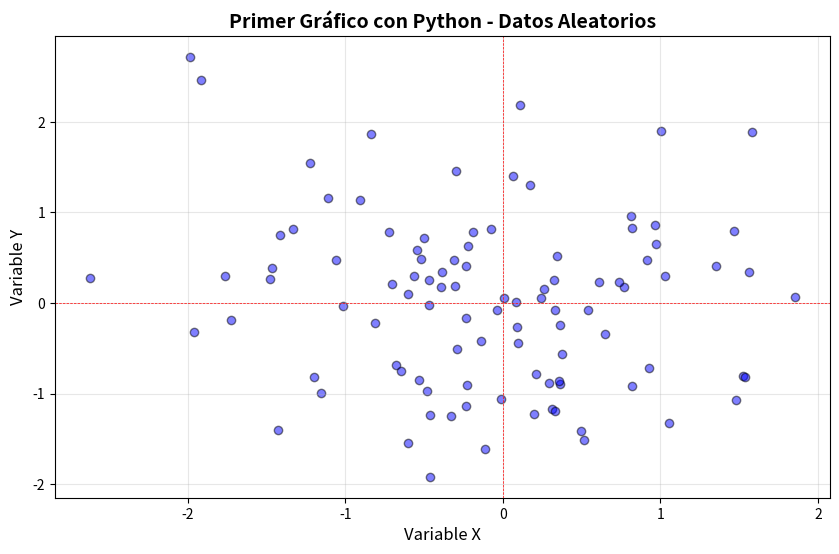

Write Python code to recreate this figure.
# test_analisis.py
# Script de prueba para verificar instalación de bibliotecas

import numpy as np
import pandas as pd
import matplotlib
import matplotlib.pyplot as plt

print("=" * 50)
print("VERIFICACIÓN DE BIBLIOTECAS INSTALADAS")
print("=" * 50)

# Verificar versiones
print(f"\nNumPy versión: {np.__version__}")
print(f"Pandas versión: {pd.__version__}")
print(f"Matplotlib versión: {matplotlib.__version__}")

print("\n" + "=" * 50)
print("GENERACIÓN DE DATOS DE EJEMPLO")
print("=" * 50)

# Crear datos de ejemplo con NumPy
np.random.seed(42)  # Para reproducibilidad
datos = {
    'x': np.random.randn(100),
    'y': np.random.randn(100)
}

# Crear DataFrame con Pandas
df = pd.DataFrame(datos)

print(f"\nDataFrame creado con {len(df)} filas")
print(f"Columnas: {list(df.columns)}")

print("\n" + "=" * 50)
print("ESTADÍSTICAS BÁSICAS")
print("=" * 50)
print(df.describe())

print("\n" + "=" * 50)
print("PRIMERAS 5 FILAS DEL DATAFRAME")
print("=" * 50)
print(df.head())

print("\n" + "=" * 50)
print("GENERACIÓN DE GRÁFICO")
print("=" * 50)

# Crear gráfico de dispersión
plt.figure(figsize=(10, 6))
plt.scatter(df['x'], df['y'], alpha=0.5, c='blue', edgecolors='black')
plt.title('Primer Gráfico con Python - Datos Aleatorios', fontsize=14, fontweight='bold')
plt.xlabel('Variable X', fontsize=12)
plt.ylabel('Variable Y', fontsize=12)
plt.grid(True, alpha=0.3)
plt.axhline(y=0, color='r', linestyle='--', linewidth=0.5)
plt.axvline(x=0, color='r', linestyle='--', linewidth=0.5)

# Guardar gráfico
nombre_archivo = 'primer_grafico.png'
plt.savefig(nombre_archivo, dpi=300, bbox_inches='tight')
print(f"\n✓ Gráfico guardado como '{nombre_archivo}'")

# Cerrar figura para liberar memoria
plt.close()

print("\n" + "=" * 50)
print("✓ VERIFICACIÓN COMPLETADA EXITOSAMENTE")
print("=" * 50)
print("\nTodas las bibliotecas funcionan correctamente.")
print("El entorno de análisis de datos está listo para usar.")
